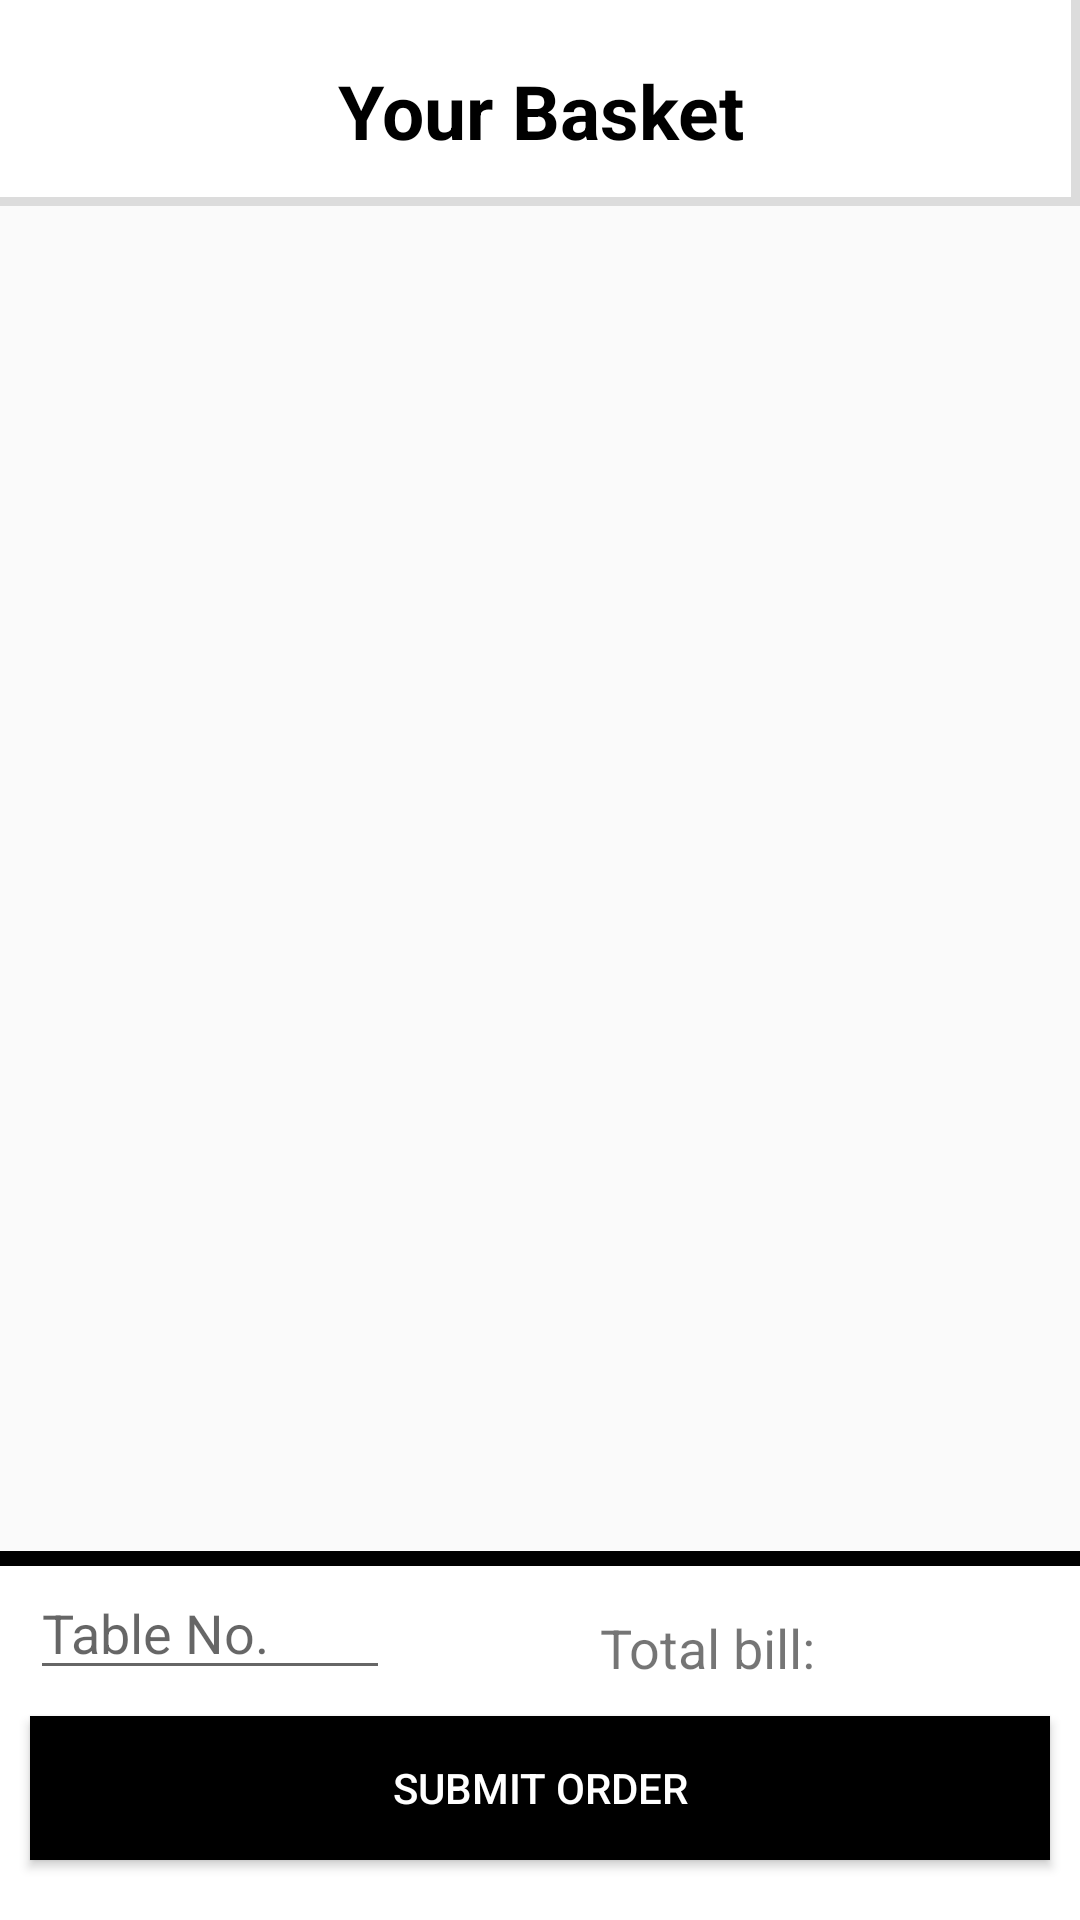

Layout XML and referenced resources for this Android screen:
<!-- AndroidManifest.xml: application theme AppTheme -->
<!-- res/layout/activity_basket.xml -->
<?xml version="1.0" encoding="utf-8"?>
<RelativeLayout
    xmlns:android="http://schemas.android.com/apk/res/android"
    xmlns:tools="http://schemas.android.com/tools"
    android:layout_width="match_parent"
    android:layout_height="match_parent">

    <TextView
        android:id="@+id/basket_lbl"
        android:layout_width="match_parent"
        android:layout_height="wrap_content"
        android:textSize="25sp"
        android:textStyle="bold"
        android:paddingTop = "20dp"
        android:paddingBottom = "15dp"
        android:gravity = "center"
        android:textColor="#000"
        android:background="@drawable/shadow"
        android:text="Your Basket"
        />


    <ListView
        android:id="@+id/basketlist"
        android:layout_width="395dp"
        android:layout_height="wrap_content"
        android:layout_marginTop="80dp"
        android:layout_marginBottom="138dp"
        tools:layout_editor_absoluteX="-5dp"
        tools:layout_editor_absoluteY="64dp" />




    <RelativeLayout
        android:layout_width="match_parent"
        android:layout_height="wrap_content"
        android:background = "@drawable/bordertop"
        android:layout_marginTop = "80dp"
        android:layout_alignParentBottom="true" >
        <EditText
            android:id="@+id/tableno_txt"
            android:layout_width="120dp"
            android:layout_height="wrap_content"
            android:layout_marginTop="0dp"

            android:layout_marginLeft="10dp"
            android:hint = "Table No."
            android:inputType="number"
            tools:layout_editor_absoluteX="26dp"
            tools:layout_editor_absoluteY="670dp" />
        <Button
            android:id="@+id/submitorder_btn"
            android:layout_width="match_parent"
            android:layout_height="wrap_content"
            android:layout_marginTop="50dp"
            android:layout_marginBottom="20dp"
            android:layout_marginLeft="10dp"
            android:layout_marginRight="10dp"
            android:textColor="#fff"
            android:background = "#000"
            android:text="Submit Order"

            tools:layout_editor_absoluteX="307dp"
            tools:layout_editor_absoluteY="667dp" />
    <TextView
        android:id="@+id/textView8"
        android:layout_width="wrap_content"
        android:layout_height="30dp"

        android:layout_marginLeft="200dp"
        android:layout_marginTop="15dp"
        android:text="Total bill: "
        android:textSize = "18dp"
        tools:layout_editor_absoluteX="27dp"
        tools:layout_editor_absoluteY="624dp" />

    </RelativeLayout>
</RelativeLayout>
<!-- resources referenced by this layout -->
<resources>
  <!-- drawable bordertop (drawable) -->
  <?xml version="1.0" encoding="utf-8"?>
  <layer-list xmlns:android="http://schemas.android.com/apk/res/android">
      <item>
          <shape android:shape="rectangle">
              <solid android:color="#000"/>
  
              <padding
  
                  android:top="5dp" />
          </shape>
      </item>
      <item>
          <shape android:shape="rectangle">
              <solid android:color="#fff" />
  
  
          </shape>
      </item>
  </layer-list>
  <!-- drawable shadow (drawable) -->
  <?xml version="1.0" encoding="utf-8"?>
      <layer-list xmlns:android="http://schemas.android.com/apk/res/android">
          
          <item>
              <shape>
                  <solid android:color="#DCDCDC" />
              </shape>
          </item>
          
          <item android:bottom="3dp" android:right="3dp">
              <shape>
                  <solid android:color="#fff" />
              </shape>
          </item>
      </layer-list>
  <style name="AppTheme" parent="Theme.AppCompat.Light.NoActionBar">
          
          <item name="android:windowLightStatusBar">true</item>
          <item name="colorPrimary">@color/colorPrimary</item>
          <item name="colorPrimaryDark">@color/colorPrimaryDark</item>
          <item name="colorAccent">@color/colorAccent</item>
      </style>
  <color name="colorPrimary">#696969</color>
  <color name="colorPrimaryDark">#EDECEC</color>
  <color name="colorAccent">#03DAC5</color>
</resources>
